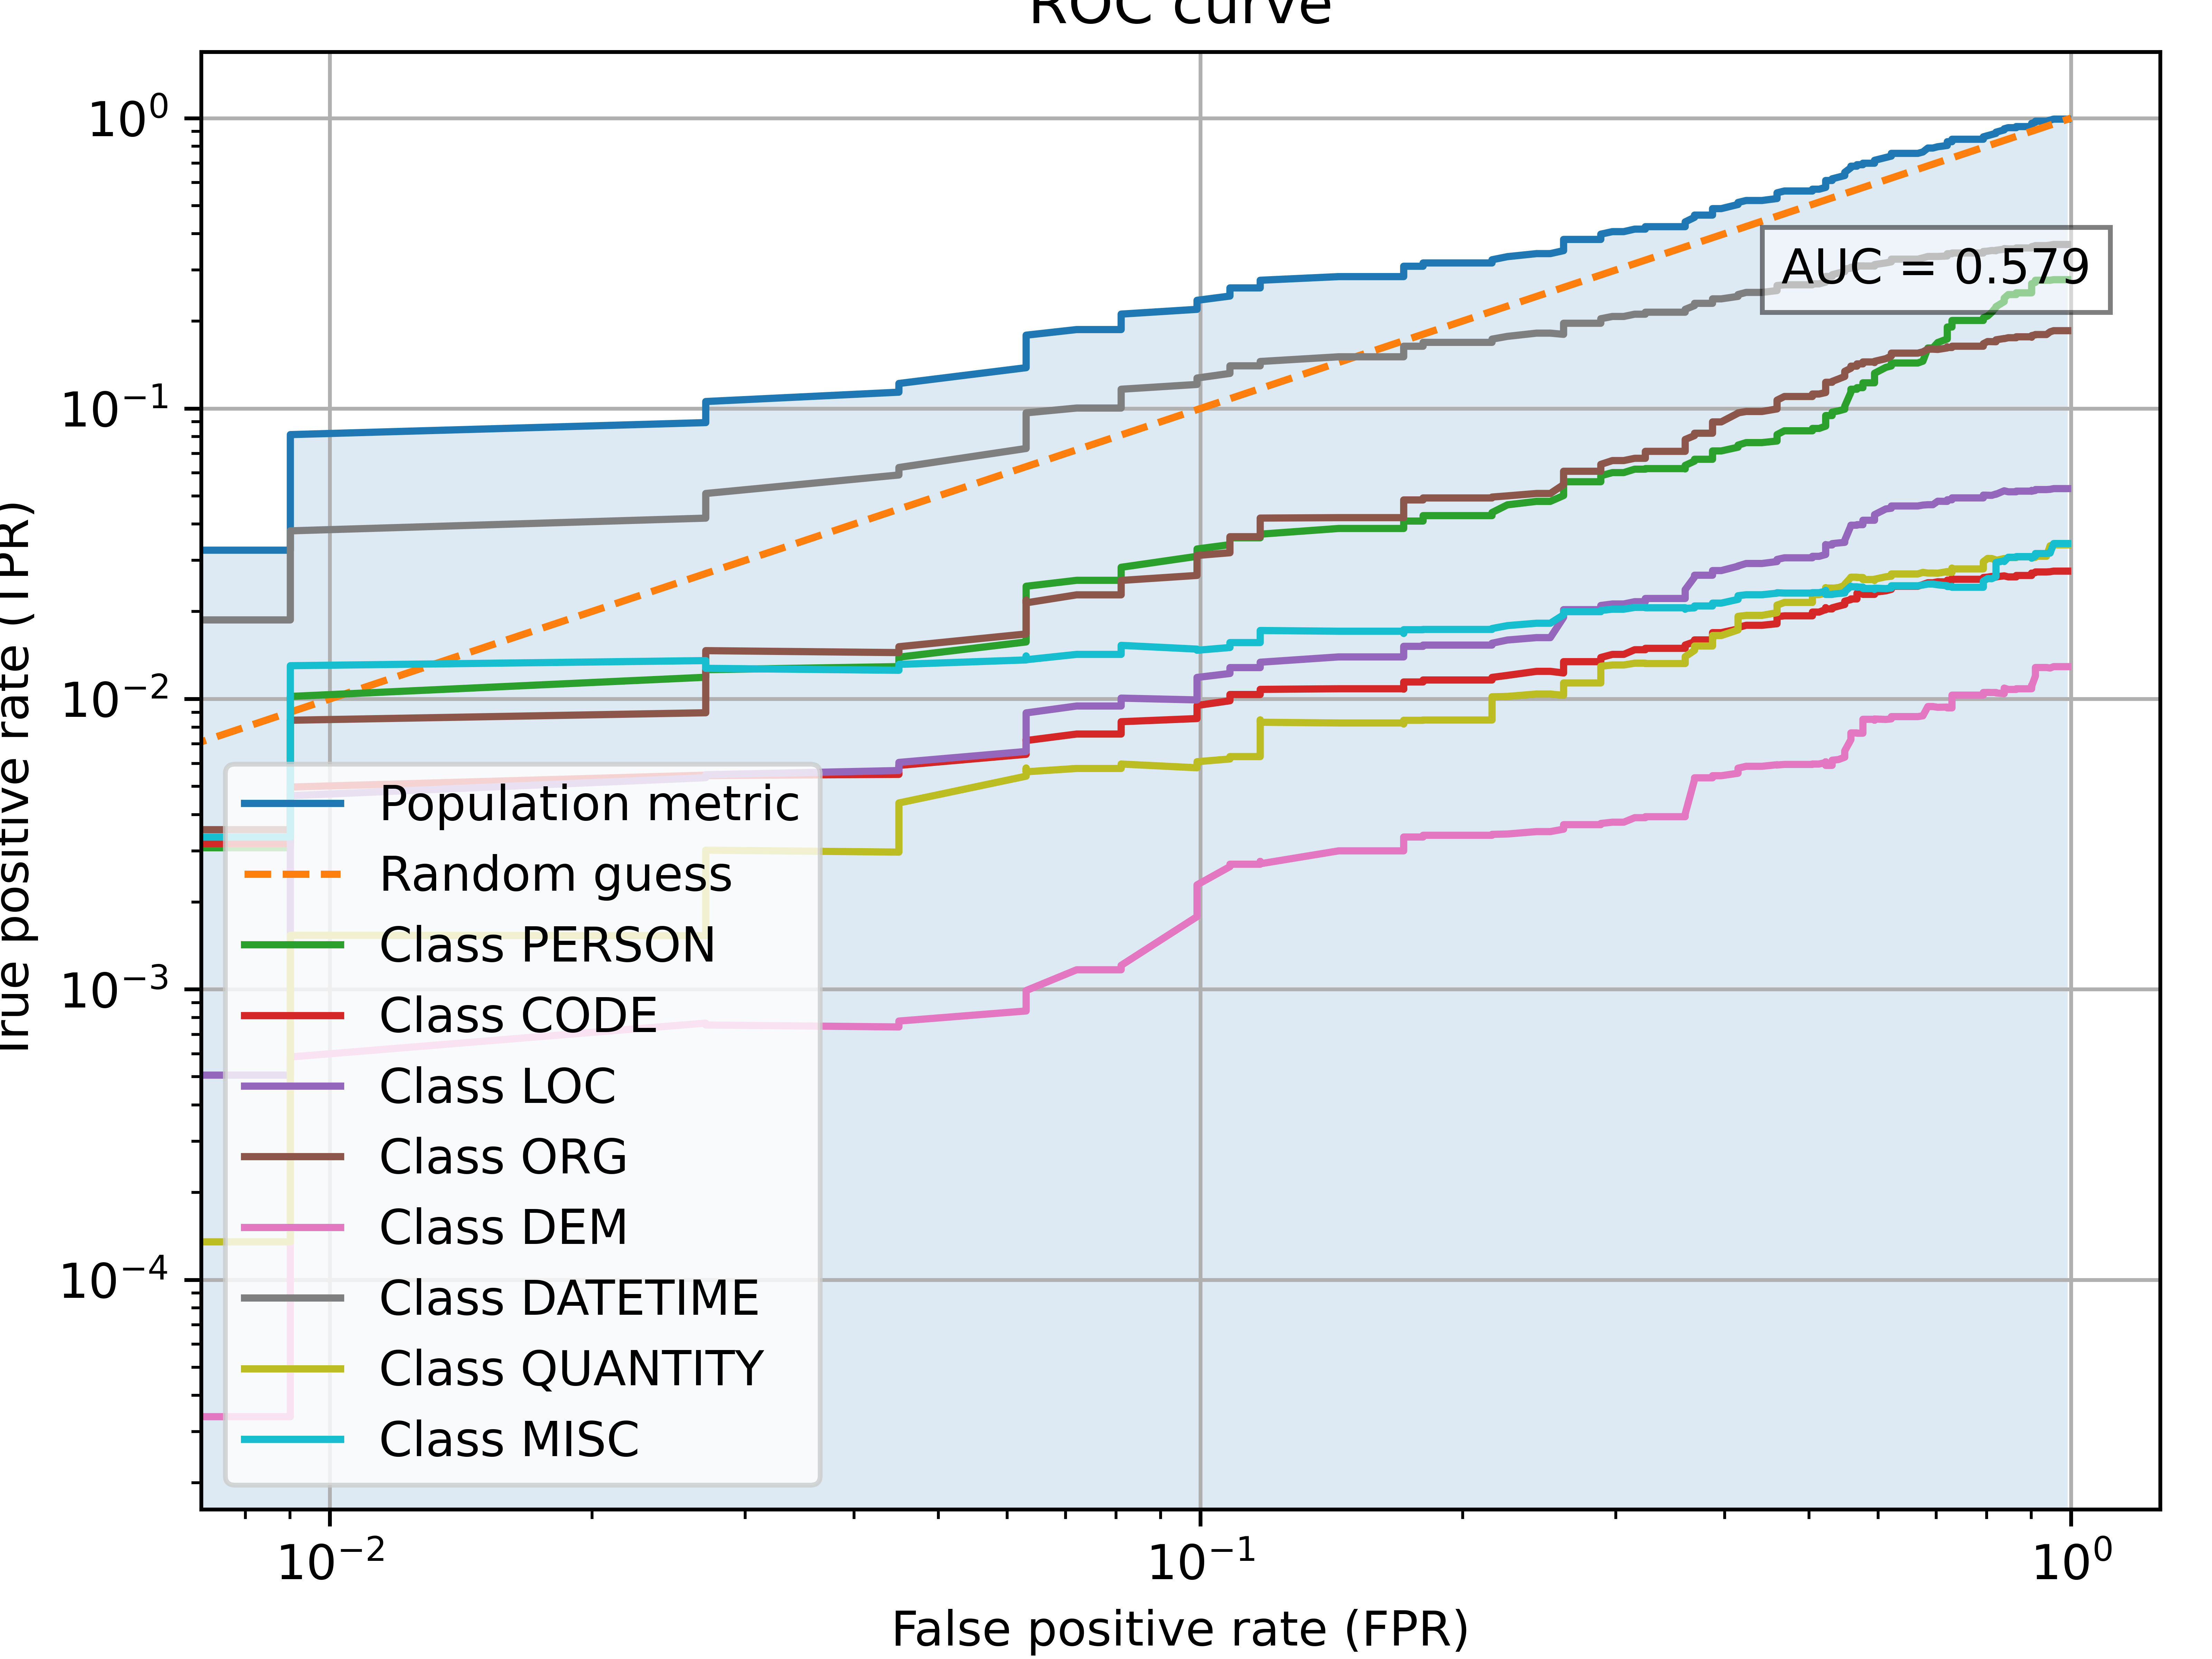

Data behind this chart, as committed beside it:
fpr, tpr
0.991, 0.9919
0.991, 0.9919
0.991, 0.9919
0.991, 0.9919
0.991, 0.9919
0.991, 0.9919
0.991, 0.9919
0.991, 0.9919
0.991, 0.9919
0.991, 0.9919
0.991, 0.9919
0.991, 0.9919
0.982, 0.9919
0.982, 0.9919
0.982, 0.9919
0.964, 0.9919
0.964, 0.9919
0.964, 0.9919
0.964, 0.9919
0.964, 0.9919
0.964, 0.9919
0.964, 0.9919
0.964, 0.9919
0.964, 0.9919
0.964, 0.9919
0.964, 0.9919
0.964, 0.9919
0.964, 0.9919
0.964, 0.9919
0.964, 0.9919
0.964, 0.9919
0.964, 0.9919
0.964, 0.9919
0.964, 0.9919
0.964, 0.9919
0.964, 0.9919
0.964, 0.9919
0.964, 0.9919
0.964, 0.9919
0.964, 0.9919
0.964, 0.9919
0.964, 0.9919
0.964, 0.9919
0.964, 0.9919
0.964, 0.9919
0.964, 0.9919
0.964, 0.9919
0.964, 0.9919
0.964, 0.9919
0.955, 0.9919
0.955, 0.9919
0.955, 0.9919
0.9459, 0.9837
0.9459, 0.9837
0.9459, 0.9837
0.9459, 0.9837
0.9459, 0.9837
0.9459, 0.9837
0.9369, 0.9756
0.9369, 0.9756
... 940 more rows
